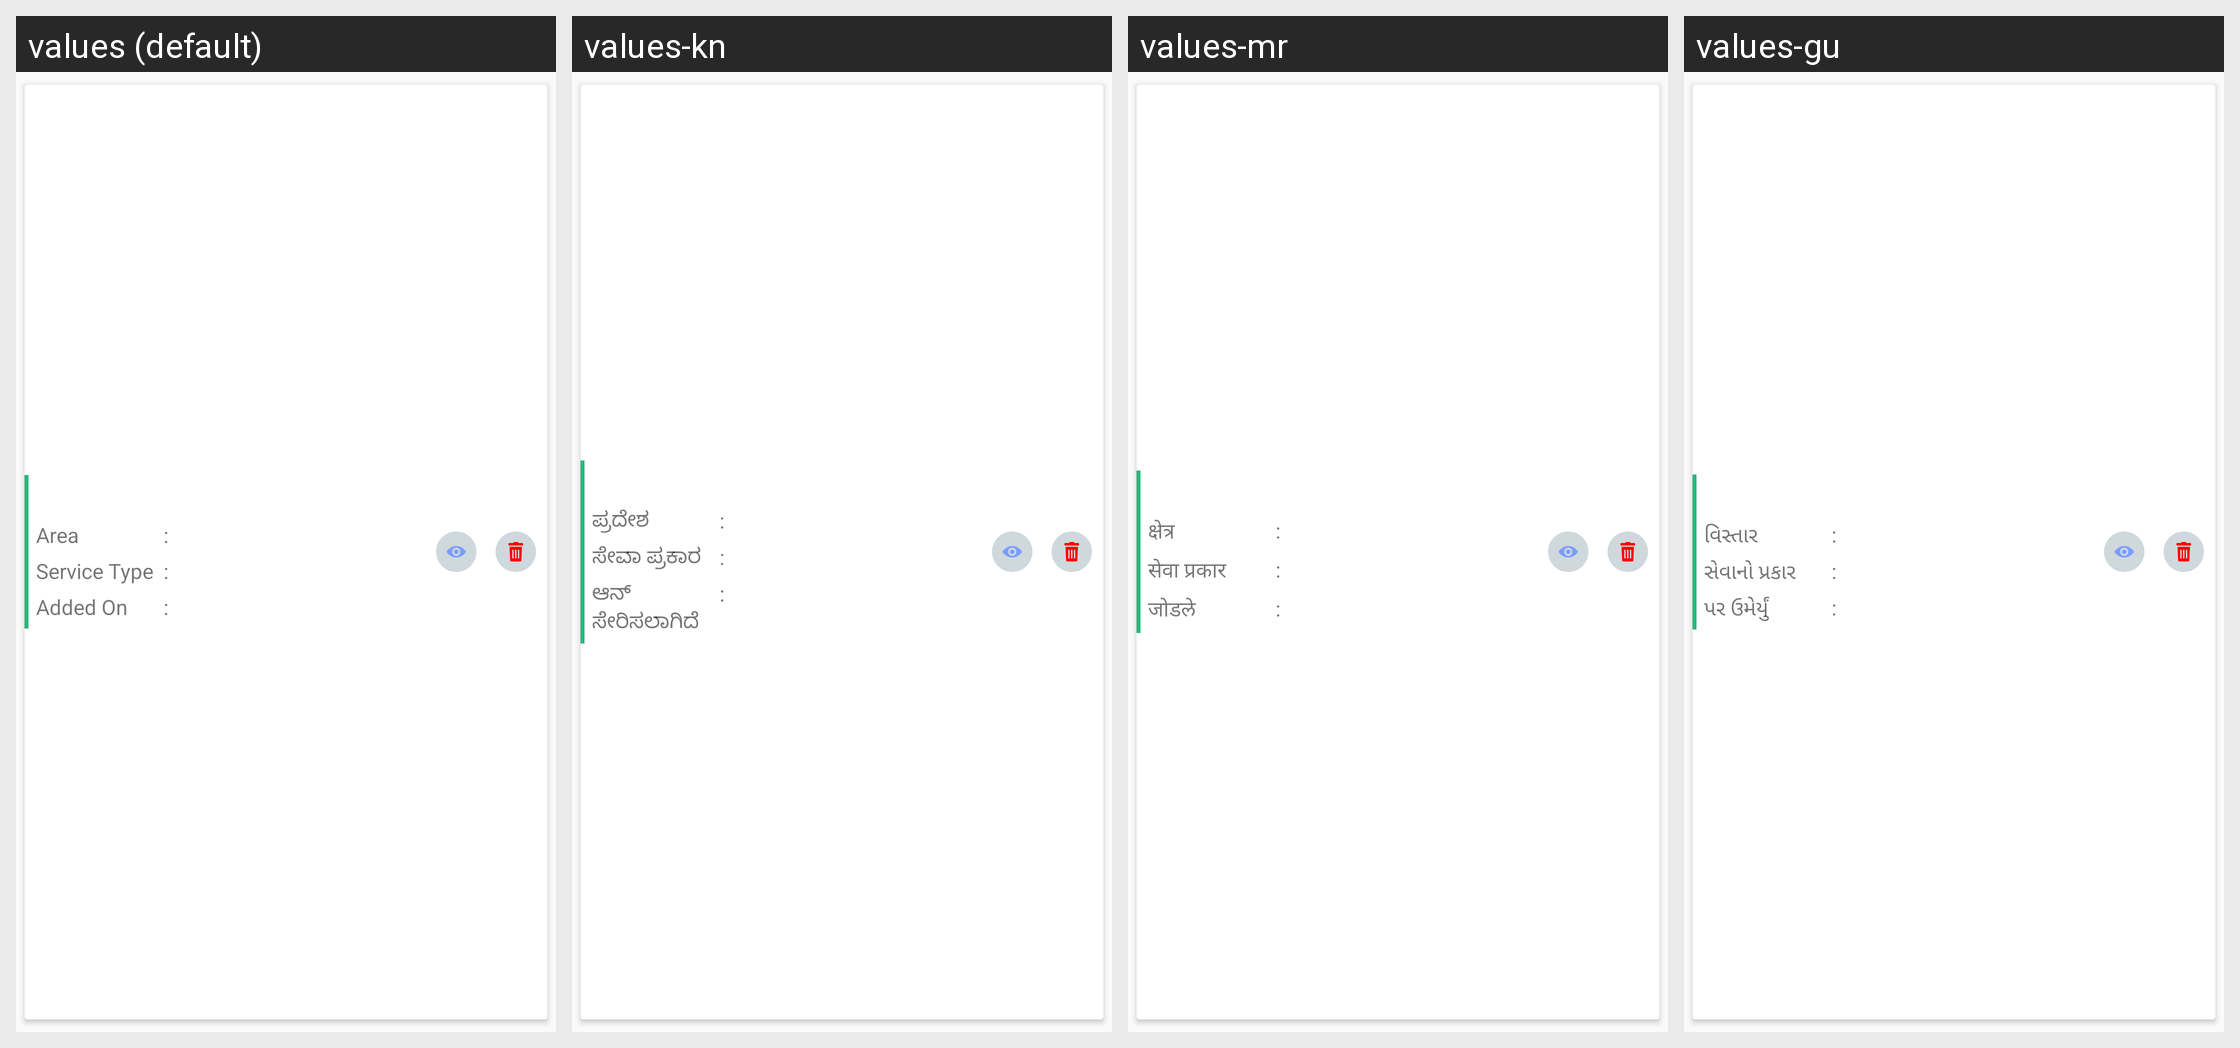

For this localized Android screen grid, give each drawn string resource with its value in every locale shown.
Android screen res/layout/onsite_recent_adapter.xml rendered under 4 locales, left to right: values (default), values-kn, values-mr, values-gu. Device: Nexus 5 (rendered at 1080×1920; each locale shown at half size, 540×960, under a caption strip naming it); theme AppTheme.
Other locales in the repository, not shown: values-hi, values-ta, values-te.
Strings drawn on this screen, with the default value and each locale's value (text and hints the layout hard-codes, and strings that could not be matched under every locale, appear in the picture but are not listed):

area_recent
  values: Area
  values-kn: ಪ್ರದೇಶ
  values-mr: क्षेत्र
  values-gu: વિસ્તાર

service_type_recent
  values: Service Type
  values-kn: ಸೇವಾ ಪ್ರಕಾರ
  values-mr: सेवा प्रकार
  values-gu: સેવાનો પ્રકાર

added_on_recent
  values: Added On
  values-kn: ಆನ್ ಸೇರಿಸಲಾಗಿದೆ
  values-mr: जोडले
  values-gu: પર ઉમેર્યું
